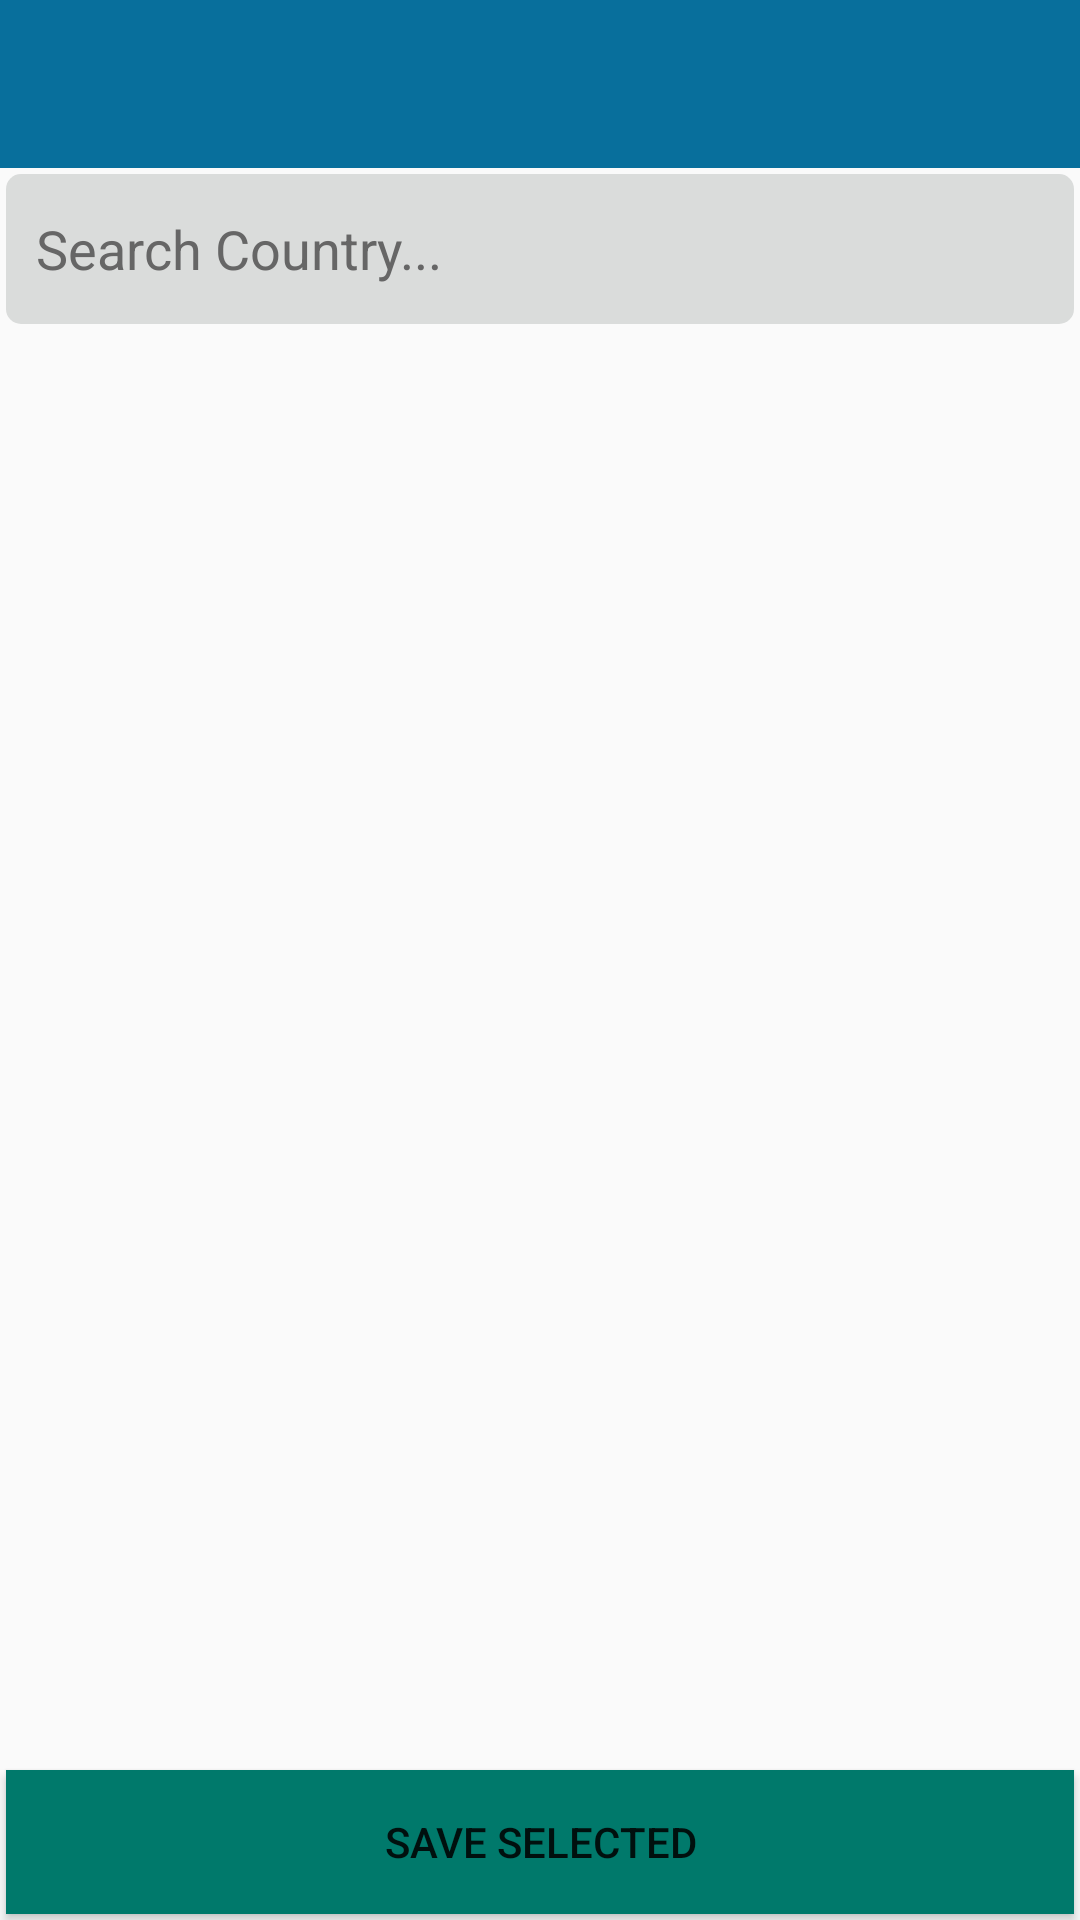

Here is an Android app screen rendered from its layout file. Give the layout XML and the strings, colors and styles it references.
<!-- AndroidManifest.xml: application theme AppTheme -->
<!-- res/layout/activity_add_to_fav.xml -->
<?xml version="1.0" encoding="utf-8"?>
<LinearLayout xmlns:android="http://schemas.android.com/apk/res/android"
    android:layout_width="match_parent"
    android:layout_height="match_parent"
    xmlns:app="http://schemas.android.com/apk/res-auto"
    android:orientation="vertical"
   >

    <android.support.v7.widget.Toolbar
        android:id="@+id/toolbar"
        app:popupTheme="@style/ThemeOverlay.AppCompat.Light"
        android:layout_width="match_parent"
        android:layout_height="?attr/actionBarSize"
        android:background="?attr/colorPrimary"></android.support.v7.widget.Toolbar>

    <EditText

        android:id="@+id/edtSearch"
        android:layout_width="match_parent"
        android:layout_height="50dp"
        android:layout_margin="2dp"
        android:background="@drawable/rect_edit_text"
        android:hint="Search Country..."
        android:padding="10dp"
        android:textColorHint="#666666" />

    <android.support.v7.widget.RecyclerView
        android:padding="10dp"
        android:id="@+id/my_recycler_view"
        android:layout_width="match_parent"
        android:layout_height="0dp"
        android:layout_marginTop="5dp"
        android:layout_weight="1"
        android:scrollbars="vertical" />

    <Button
        android:padding="10dp"
        android:id="@+id/btnShow"
        android:layout_width="match_parent"
        android:layout_height="wrap_content"
        android:layout_margin="2dp"
        android:background="#00796B"
        android:text="Save Selected" />

</LinearLayout>
<!-- resources referenced by this layout -->
<resources>
  <!-- drawable rect_edit_text (drawable) -->
  <?xml version="1.0" encoding="utf-8"?>
  <shape xmlns:android="http://schemas.android.com/apk/res/android"
      android:shape="rectangle">
  
      <corners android:radius="5dp"></corners>
      <solid android:color="#DADCDB"></solid>
  </shape>
  <style name="AppTheme" parent="Theme.AppCompat.Light.NoActionBar">
          <item name="colorPrimary">#086F9C</item>
      </style>
</resources>
